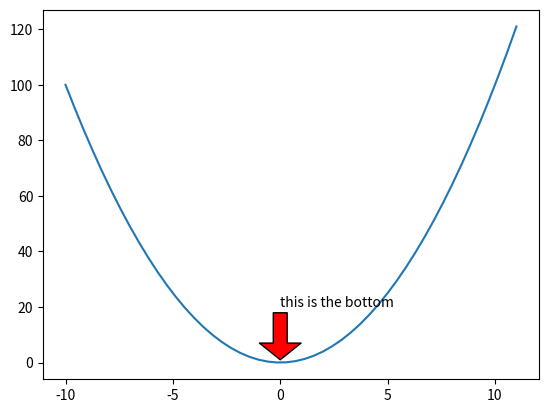

Python code for this plot:
# -*- coding:utf-8 -*-
# Author : JerryChu
import matplotlib.pyplot as plt
import numpy as np
#x=np.arange(-10,11,1)
x=np.linspace(-10,11,50)
y=x*x
plt.plot(x,y)
plt.annotate('this is the bottom',
             xy=(0,1), # 箭头所在坐标
             xytext=(0,20),# 注释的一个字符所在的位置
             arrowprops=dict(facecolor='r',frac=0.2,headwidth=30,width=10)
             # facecolor:箭头颜色 frac:箭头占整个箭的比列 headwidth:箭头宽度 width: 箭尾宽度

             )
plt.show()